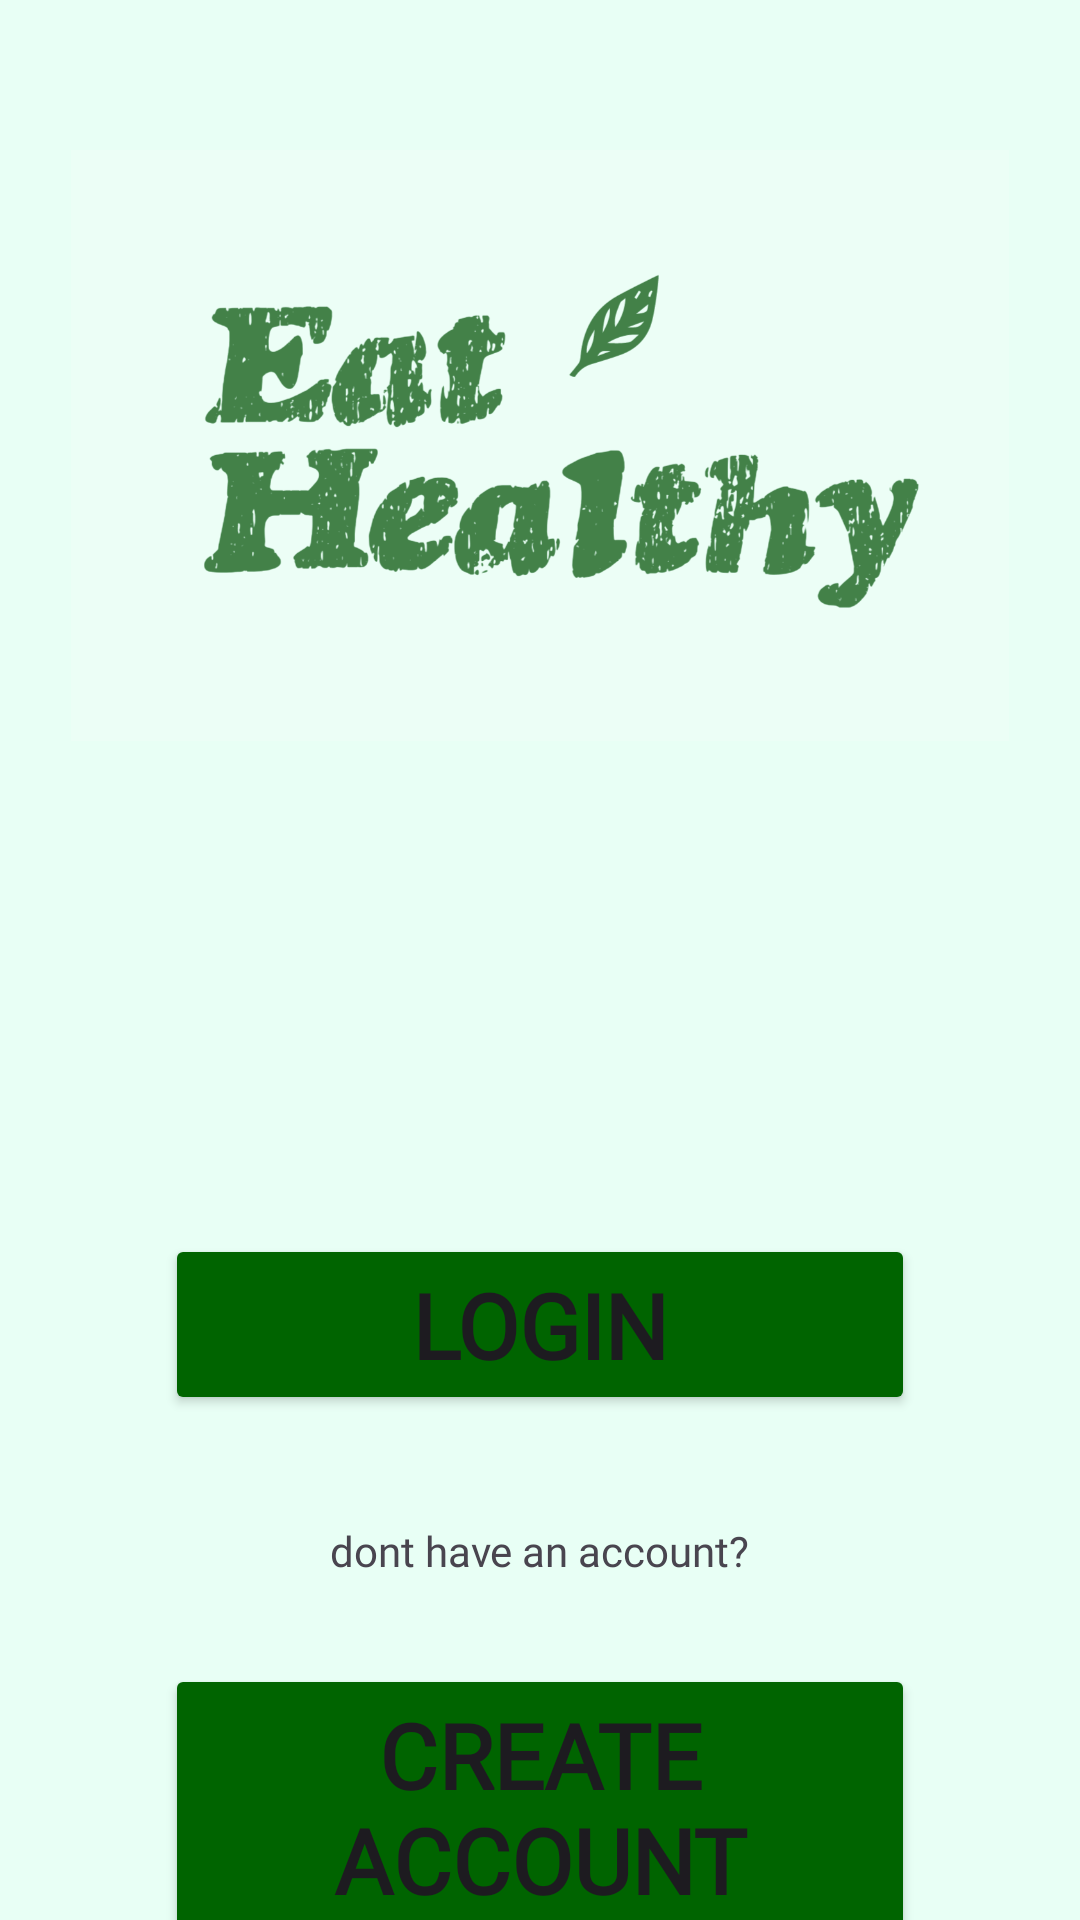

Layout XML and referenced resources for this Android screen:
<!-- AndroidManifest.xml: application theme Theme.EatHealthy -->
<!-- res/layout/activity_login_or_create.xml -->
<?xml version="1.0" encoding="utf-8"?>
<RelativeLayout xmlns:android="http://schemas.android.com/apk/res/android"
    xmlns:app="http://schemas.android.com/apk/res-auto"
    android:id="@+id/login"
    android:layout_width="match_parent"
    android:layout_height="match_parent"
    android:background="@color/background">


    <ImageView
        android:id="@+id/logo"
        android:layout_width="358dp"
        android:layout_height="197dp"
        android:layout_centerHorizontal="true"
        android:layout_marginBottom="-20dp"
        android:layout_marginTop="50dp"
        android:src="@drawable/eat_healthy_logo" />

    <Button
        android:id="@+id/login_btn"
        android:layout_width="250dp"
        android:layout_height="wrap_content"
        android:layout_alignBottom="@+id/logo"
        android:layout_centerHorizontal="true"
        android:layout_marginTop="200dp"
        android:layout_marginBottom="-225dp"
        android:backgroundTint="#006400"
        android:fontFamily="@font/abril_fatface"
        android:text="login"
        android:textSize="30sp"
        android:textStyle="bold" />
    <TextView
        android:id="@+id/need_account"
        android:layout_width="wrap_content"
        android:layout_height="wrap_content"
        android:layout_alignBottom="@+id/login_btn"
        android:layout_centerHorizontal="true"
        android:fontFamily="@font/abril_fatface"
        android:layout_marginBottom="-55dp"
        android:text="dont have an account?"/>

    <Button
        android:id="@+id/create_account_btn"
        android:layout_width="250dp"
        android:layout_height="wrap_content"
        android:layout_alignBottom="@+id/need_account"
        android:layout_centerHorizontal="true"
        android:layout_marginTop="200dp"
        android:layout_marginBottom="-124dp"
        android:backgroundTint="#006400"
        android:fontFamily="@font/abril_fatface"
        android:text="create account"
        android:textSize="30sp"
        android:textStyle="bold" />
</RelativeLayout>
<!-- resources referenced by this layout -->
<resources>
  <color name="background">#E8FFF5</color>
  <!-- drawable eat_healthy_logo: png bitmap (drawable, 193477 bytes) -->
  <style name="Theme.EatHealthy" parent="android:Theme.Material.Light.NoActionBar" />
</resources>
